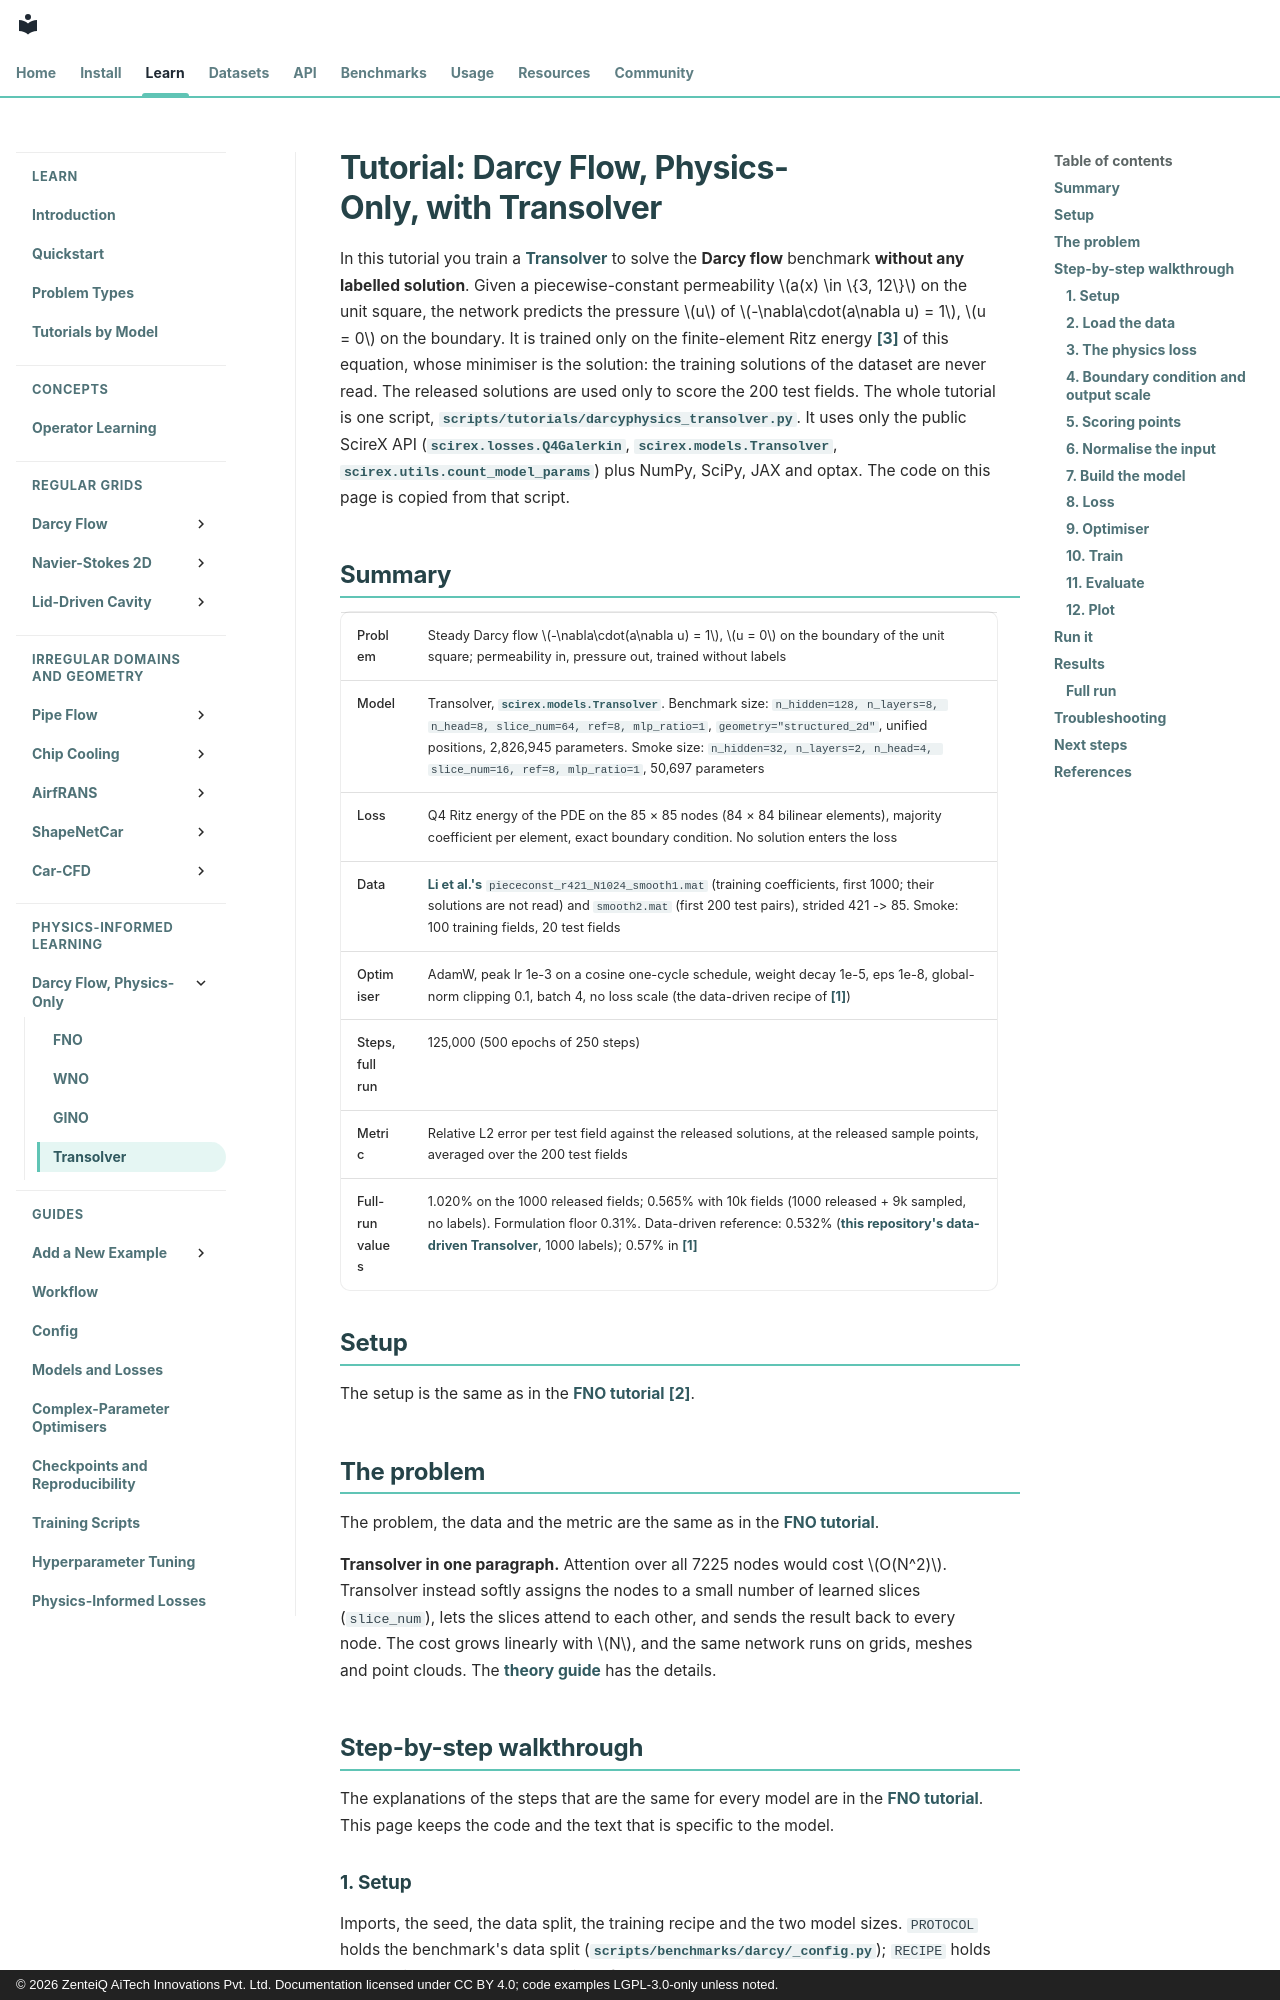

repository: zenteiq-research/scirex · page: tutorials/DarcyPhysics/DarcyPhysics_Transolver/index.html · generator: mkdocs · copyright: © 2026 ZenteiQ AiTech Innovations Pvt. Ltd. Documentation licensed under CC BY 4.0; code examples LGPL-3.0-only unless noted.

<!--
SPDX-FileCopyrightText: 2026 ZenteiQ AiTech Innovations Pvt. Ltd.
License notice: Documentation text and diagrams on this page are licensed
under CC BY 4.0. Source-code examples are licensed under LGPL-3.0-only
unless the example states otherwise.
-->

# Tutorial: Darcy Flow, Physics-Only, with Transolver

In this tutorial you train a [Transolver](../../theory_guide/operator_learning.md#transolver) to solve
the **Darcy flow** benchmark **without any labelled solution**. Given a
piecewise-constant permeability $a(x) \in \{3, 12\}$ on the unit square,
the network predicts the pressure $u$ of $-\nabla\cdot(a\nabla u) = 1$,
$u = 0$ on the boundary. It is trained only on the finite-element Ritz energy [[3]](#ref3)
of this equation, whose minimiser is the solution: the training solutions of
the dataset are never read. The released solutions are used only to score the
200 test fields. The whole tutorial is one script, [`scripts/tutorials/darcyphysics_transolver.py`](../../../scripts/tutorials/darcyphysics_transolver.py). It uses only
the public ScireX API ([`scirex.losses.Q4Galerkin`](../../api/losses.md#scirex.losses.Q4Galerkin), [`scirex.models.Transolver`](../../api/models.md#scirex.models.Transolver), [`scirex.utils.count_model_params`](../../api/utils.md#scirex.utils.count_model_params)) plus NumPy, SciPy, JAX and optax. The
code on this page is copied from that script.

## Summary

| | |
|---|---|
| Problem | Steady Darcy flow $-\nabla\cdot(a\nabla u) = 1$, $u = 0$ on the boundary of the unit square; permeability in, pressure out, trained without labels |
| Model | Transolver, [`scirex.models.Transolver`](../../api/models.md#scirex.models.Transolver). Benchmark size: `n_hidden=128, n_layers=8, n_head=8, slice_num=64, ref=8, mlp_ratio=1`, `geometry="structured_2d"`, unified positions, 2,826,945 parameters. Smoke size: `n_hidden=32, n_layers=2, n_head=4, slice_num=16, ref=8, mlp_ratio=1`, 50,697 parameters |
| Loss | Q4 Ritz energy of the PDE on the 85 × 85 nodes (84 × 84 bilinear elements), majority coefficient per element, exact boundary condition. No solution enters the loss |
| Data | [Li et al.'s](../../dataset_guide/darcy_2d.md) `piececonst_r421_N1024_smooth1.mat` (training coefficients, first 1000; their solutions are not read) and `smooth2.mat` (first 200 test pairs), strided 421 -> 85. Smoke: 100 training fields, 20 test fields |
| Optimiser | AdamW, peak lr 1e-3 on a cosine one-cycle schedule, weight decay 1e-5, eps 1e-8, global-norm clipping 0.1, batch 4, no loss scale (the data-driven recipe of [[1]](#ref1)) |
| Steps, full run | 125,000 (500 epochs of 250 steps) |
| Metric | Relative L2 error per test field against the released solutions, at the released sample points, averaged over the 200 test fields |
| Full-run values | 1.020% on the 1000 released fields; 0.565% with 10k fields (1000 released + 9k sampled, no labels). Formulation floor 0.31%. Data-driven reference: 0.532% ([this repository's data-driven Transolver](../../benchmarks/darcy/results/comparative.md#transolver), 1000 labels); 0.57% in [[1]](#ref1) |

## Setup

The setup is the same as in the [FNO tutorial](DarcyPhysics_FNO.md#setup) [[2]](#ref2).
